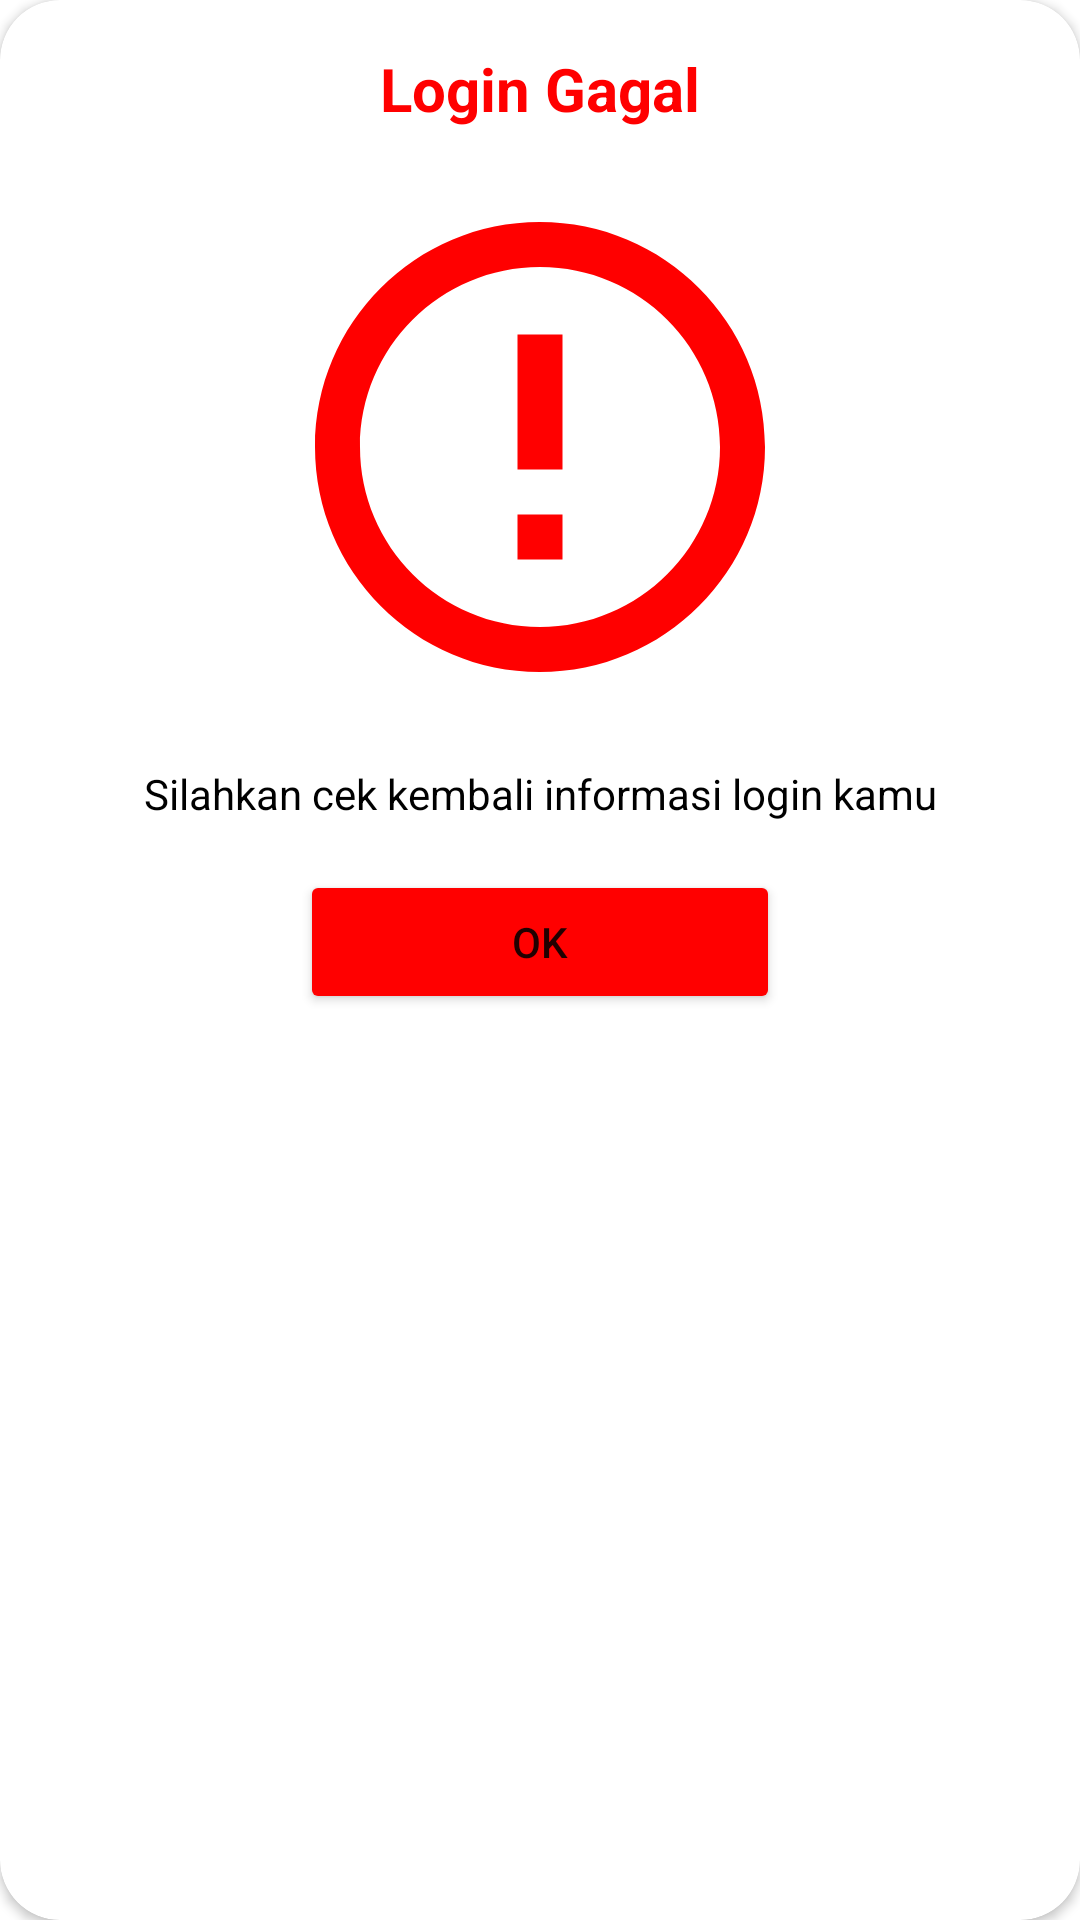

The Android layout XML behind this screen, and the referenced resources:
<!-- AndroidManifest.xml: application theme AppTheme -->
<!-- res/layout/failed_login.xml -->
<?xml version="1.0" encoding="utf-8"?>
<androidx.constraintlayout.widget.ConstraintLayout xmlns:android="http://schemas.android.com/apk/res/android"
    xmlns:app="http://schemas.android.com/apk/res-auto"
    xmlns:tools="http://schemas.android.com/tools"
    android:layout_width="320dp"
    android:layout_height="wrap_content"
    android:layout_gravity="center">

    <androidx.cardview.widget.CardView
        android:layout_width="match_parent"
        android:layout_height="match_parent"
        app:cardCornerRadius="20dp">

        <RelativeLayout
            android:layout_width="match_parent"
            android:layout_height="match_parent">

            <TextView
                android:id="@+id/text_failed"
                android:layout_width="wrap_content"
                android:layout_height="wrap_content"
                android:layout_marginTop="16dp"
                android:text="@string/login_failed"
                android:textColor="@color/colorError"
                android:textSize="20sp"
                android:textStyle="bold"
                android:layout_centerHorizontal="true"/>

            <ImageView
                android:id="@+id/img_error"
                android:layout_width="180dp"
                android:layout_height="180dp"
                android:layout_below="@id/text_failed"
                android:layout_centerHorizontal="true"
                android:layout_margin="16dp"
                android:src="@drawable/ic_error"
                tools:ignore="ContentDescription" />

            <TextView
                android:id="@+id/text_check"
                android:layout_width="match_parent"
                android:layout_height="wrap_content"
                android:layout_below="@id/img_error"
                android:layout_marginHorizontal="16dp"
                android:text="@string/check"
                android:textAlignment="center"
                android:textColor="@color/colorBlack" />

            <Button
                android:id="@+id/btn_ok"
                android:layout_width="160dp"
                android:layout_height="wrap_content"
                android:layout_below="@id/text_check"
                android:layout_centerHorizontal="true"
                android:layout_marginVertical="16dp"
                android:backgroundTint="@color/colorError"
                android:text="@string/ok" />
        </RelativeLayout>
    </androidx.cardview.widget.CardView>
</androidx.constraintlayout.widget.ConstraintLayout>
<!-- resources referenced by this layout -->
<resources>
  <color name="colorBlack">#000000</color>
  <color name="colorError">#FF0000</color>
  <!-- drawable ic_error (drawable) -->
  <vector android:height="32dp" android:tint="#FF0000"
      android:viewportHeight="24" android:viewportWidth="24"
      android:width="32dp" xmlns:android="http://schemas.android.com/apk/res/android">
      <path android:fillColor="@android:color/white" android:pathData="M11,15h2v2h-2zM11,7h2v6h-2zM11.99,2C6.47,2 2,6.48 2,12s4.47,10 9.99,10C17.52,22 22,17.52 22,12S17.52,2 11.99,2zM12,20c-4.42,0 -8,-3.58 -8,-8s3.58,-8 8,-8 8,3.58 8,8 -3.58,8 -8,8z"/>
  </vector>
  <string name="check">Silahkan cek kembali informasi login kamu</string>
  <string name="login_failed">Login Gagal</string>
  <string name="ok">OK</string>
  <style name="AppTheme" parent="Theme.MaterialComponents.DayNight.NoActionBar">
          <item name="colorPrimary">@color/colorPrimary</item>
          <item name="colorPrimaryDark">@color/colorPrimaryDark</item>
          <item name="colorAccent">@color/colorAccent</item>
          <item name="colorError">@color/colorError</item>
      </style>
  <color name="colorPrimary">#0000FF</color>
  <color name="colorPrimaryDark">#0000D1</color>
  <color name="colorAccent">#1E90FF</color>
</resources>
